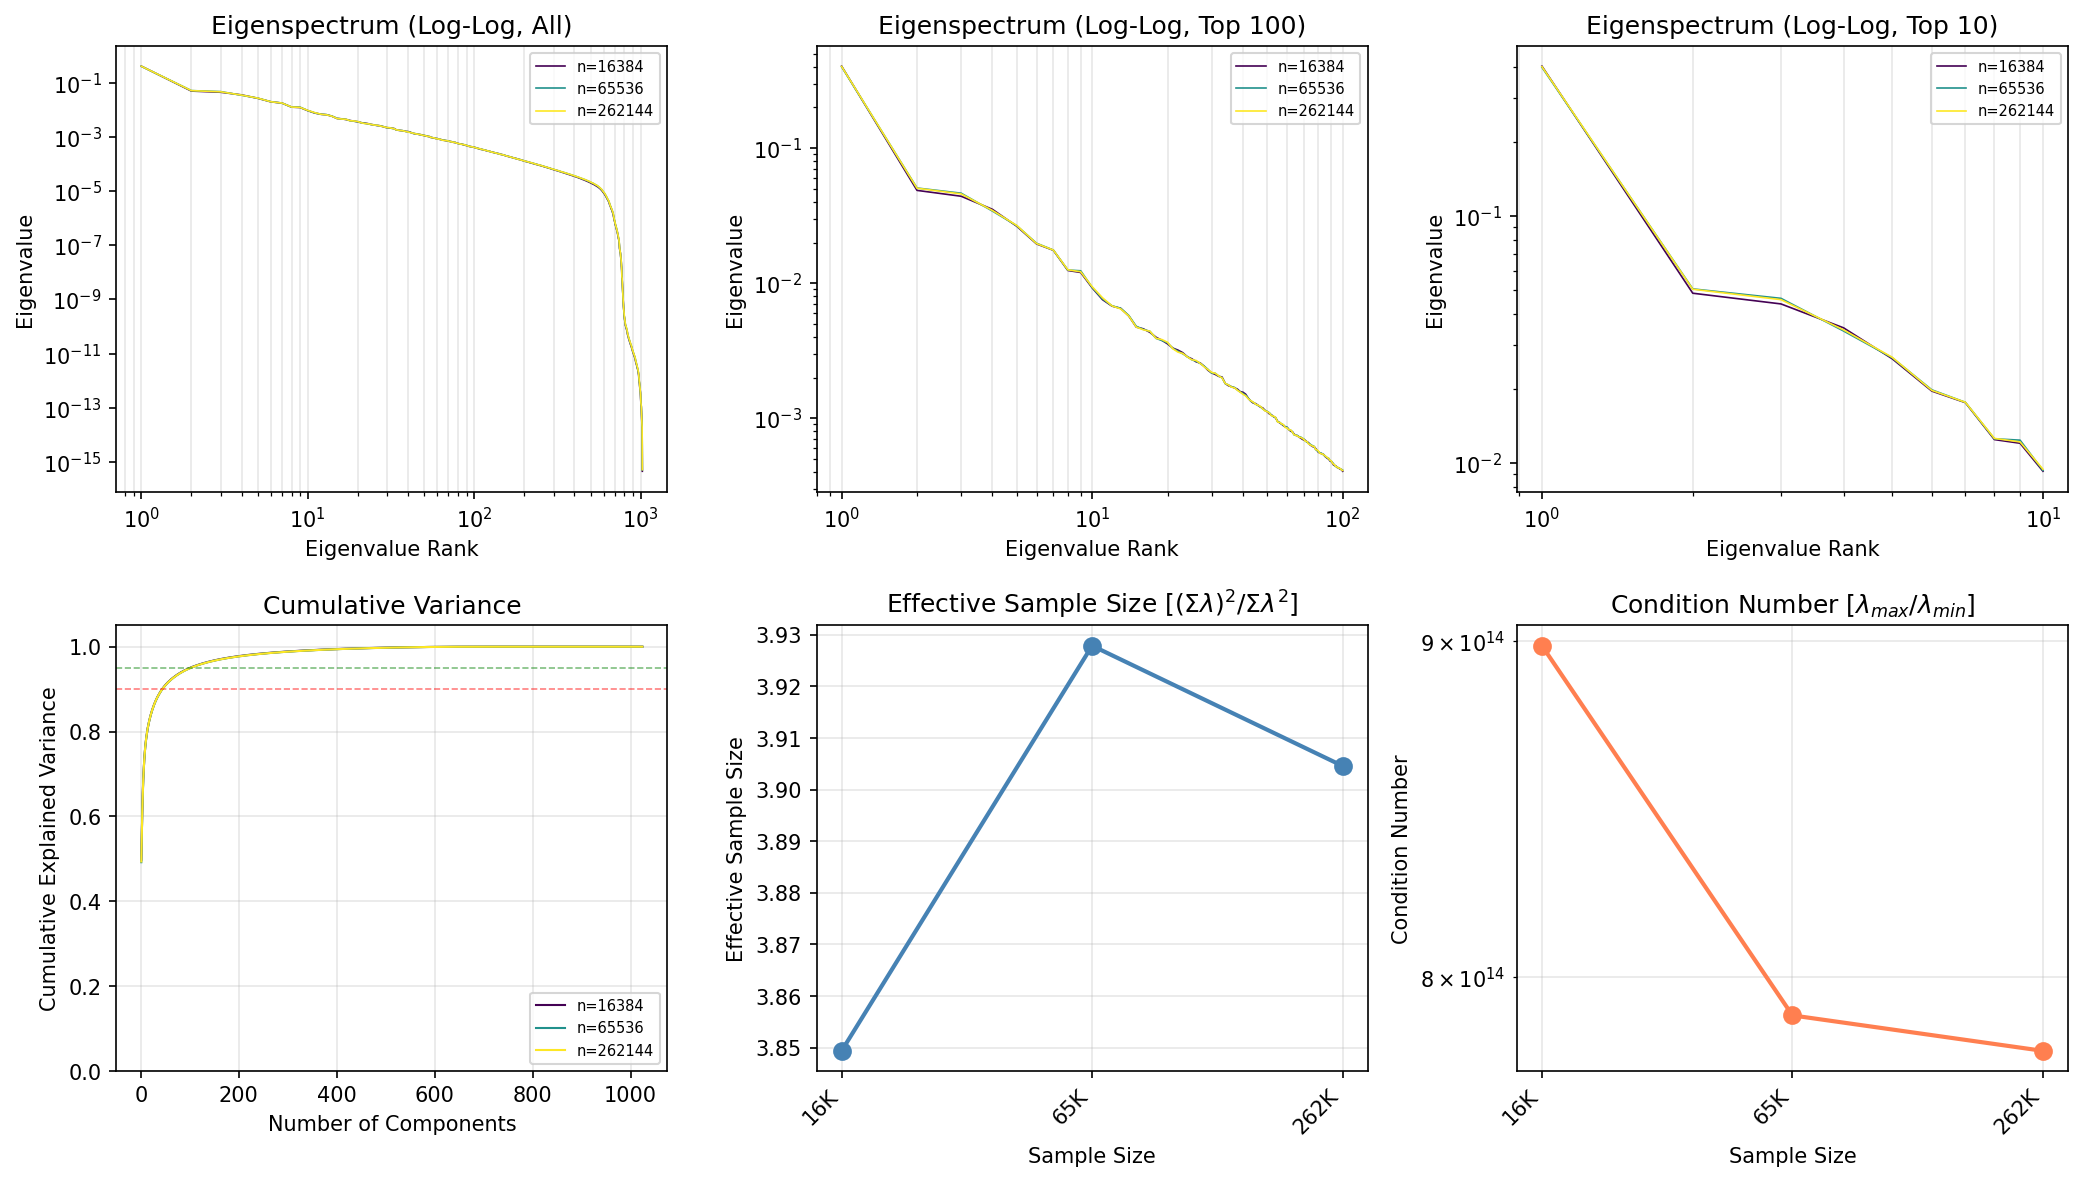

The file beside this chart, header and first rows:
n_samples, rank, eigenvalue, cumulative_variance
16384, 1, 0.4046, 0.498
16384, 2, 0.04866, 0.5579
16384, 3, 0.04403, 0.6121
16384, 4, 0.03522, 0.6555
16384, 5, 0.02641, 0.688
16384, 6, 0.01953, 0.712
16384, 7, 0.01754, 0.7336
16384, 8, 0.01242, 0.7489
16384, 9, 0.01201, 0.7636
16384, 10, 0.009243, 0.775
16384, 11, 0.007552, 0.7843
16384, 12, 0.006767, 0.7926
16384, 13, 0.006512, 0.8007
16384, 14, 0.005718, 0.8077
16384, 15, 0.004729, 0.8135
16384, 16, 0.004595, 0.8192
16384, 17, 0.004326, 0.8245
16384, 18, 0.003978, 0.8294
16384, 19, 0.003774, 0.834
16384, 20, 0.003552, 0.8384
16384, 21, 0.003306, 0.8425
16384, 22, 0.003197, 0.8464
16384, 23, 0.003059, 0.8502
16384, 24, 0.002847, 0.8537
16384, 25, 0.002755, 0.8571
16384, 26, 0.002617, 0.8603
16384, 27, 0.002567, 0.8635
16384, 28, 0.002423, 0.8664
16384, 29, 0.002265, 0.8692
16384, 30, 0.002165, 0.8719
16384, 31, 0.002111, 0.8745
16384, 32, 0.002043, 0.877
16384, 33, 0.002021, 0.8795
16384, 34, 0.001808, 0.8817
16384, 35, 0.001742, 0.8839
16384, 36, 0.001712, 0.886
16384, 37, 0.001679, 0.888
16384, 38, 0.001643, 0.8901
16384, 39, 0.001574, 0.892
16384, 40, 0.001558, 0.8939
16384, 41, 0.001507, 0.8958
16384, 42, 0.001405, 0.8975
16384, 43, 0.001339, 0.8991
16384, 44, 0.001294, 0.9007
16384, 45, 0.001282, 0.9023
16384, 46, 0.001244, 0.9038
16384, 47, 0.00121, 0.9053
16384, 48, 0.001192, 0.9068
16384, 49, 0.001141, 0.9082
16384, 50, 0.001117, 0.9096
16384, 51, 0.001076, 0.9109
16384, 52, 0.001058, 0.9122
16384, 53, 0.001029, 0.9135
16384, 54, 0.001006, 0.9147
16384, 55, 0.0009494, 0.9159
16384, 56, 0.0009251, 0.917
16384, 57, 0.0009066, 0.9181
16384, 58, 0.0008814, 0.9192
16384, 59, 0.0008641, 0.9203
16384, 60, 0.0008552, 0.9213
... 3,012 more rows
